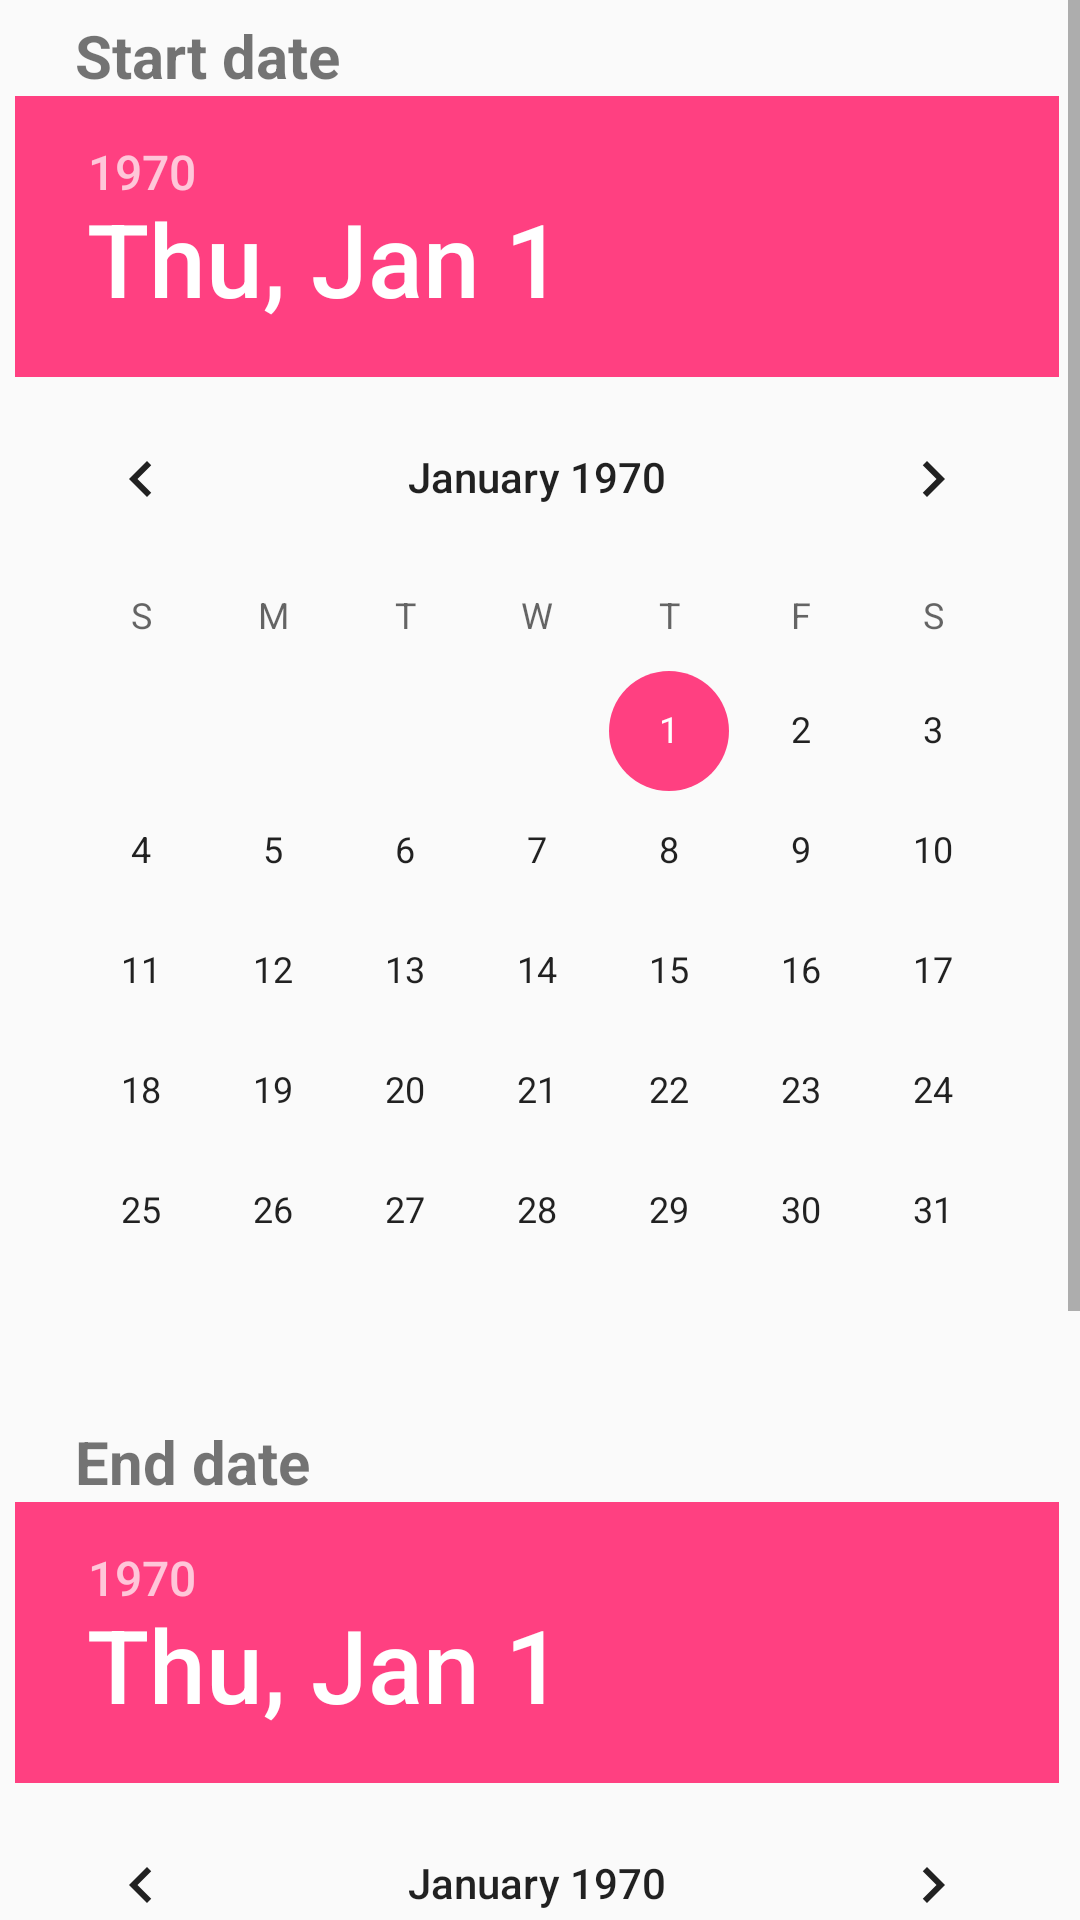

Layout XML and referenced resources for this Android screen:
<!-- AndroidManifest.xml: application theme AppTheme -->
<!-- res/layout/budget_date_picker_layout.xml -->
<?xml version="1.0" encoding="utf-8"?>
<ScrollView xmlns:android="http://schemas.android.com/apk/res/android"
    android:layout_width="match_parent"
    android:layout_height="match_parent">

    <LinearLayout android:orientation="vertical"
                  android:layout_width="wrap_content"
                  android:layout_height="wrap_content">
        <LinearLayout android:orientation="vertical"
                      android:padding="5.0dip"
                      android:layout_width="fill_parent"
                      android:layout_height="wrap_content">
            <TextView android:textSize="20.0sp"
                      android:textStyle="bold"
                      android:layout_gravity="center_vertical"
                      android:paddingStart="20.0dip"
                      android:paddingEnd="20.0dip"
                      android:layout_width="wrap_content"
                      android:layout_height="wrap_content"
                      android:labelFor="@+id/startDate"
                      android:text="@string/startDate" />
            <DatePicker
                android:layout_width="wrap_content"
                android:layout_height="wrap_content"
                android:id="@+id/startDate"
                android:spinnersShown="true"
                android:calendarViewShown="false">
            </DatePicker>
        </LinearLayout>
        <LinearLayout android:orientation="vertical"
                      android:padding="5.0dip"
                      android:layout_width="fill_parent"
                      android:layout_height="wrap_content">
            <TextView android:textSize="20.0sp"
                      android:textStyle="bold"
                      android:layout_gravity="center_vertical"
                      android:paddingStart="20.0dip"
                      android:paddingEnd="20.0dip"
                      android:layout_width="wrap_content"
                      android:layout_height="wrap_content"
                      android:labelFor="@+id/endDate"
                      android:text="@string/endDate" />
            <DatePicker
                android:layout_width="wrap_content"
                android:layout_height="wrap_content"
                android:id="@+id/endDate"
                android:spinnersShown="true"
                android:calendarViewShown="false">
            </DatePicker>
        </LinearLayout>
    </LinearLayout>
</ScrollView>
<!-- resources referenced by this layout -->
<resources>
  <string name="endDate">End date</string>
  <string name="startDate">Start date</string>
  <style name="AppTheme" parent="Theme.AppCompat.Light.DarkActionBar">
          
          <item name="colorPrimary">@color/colorPrimary</item>
          <item name="colorPrimaryDark">@color/colorPrimaryDark</item>
          <item name="colorAccent">@color/colorAccent</item>
      </style>
  <color name="colorPrimary">#3F51B5</color>
  <color name="colorPrimaryDark">#303F9F</color>
  <color name="colorAccent">#FF4081</color>
</resources>
